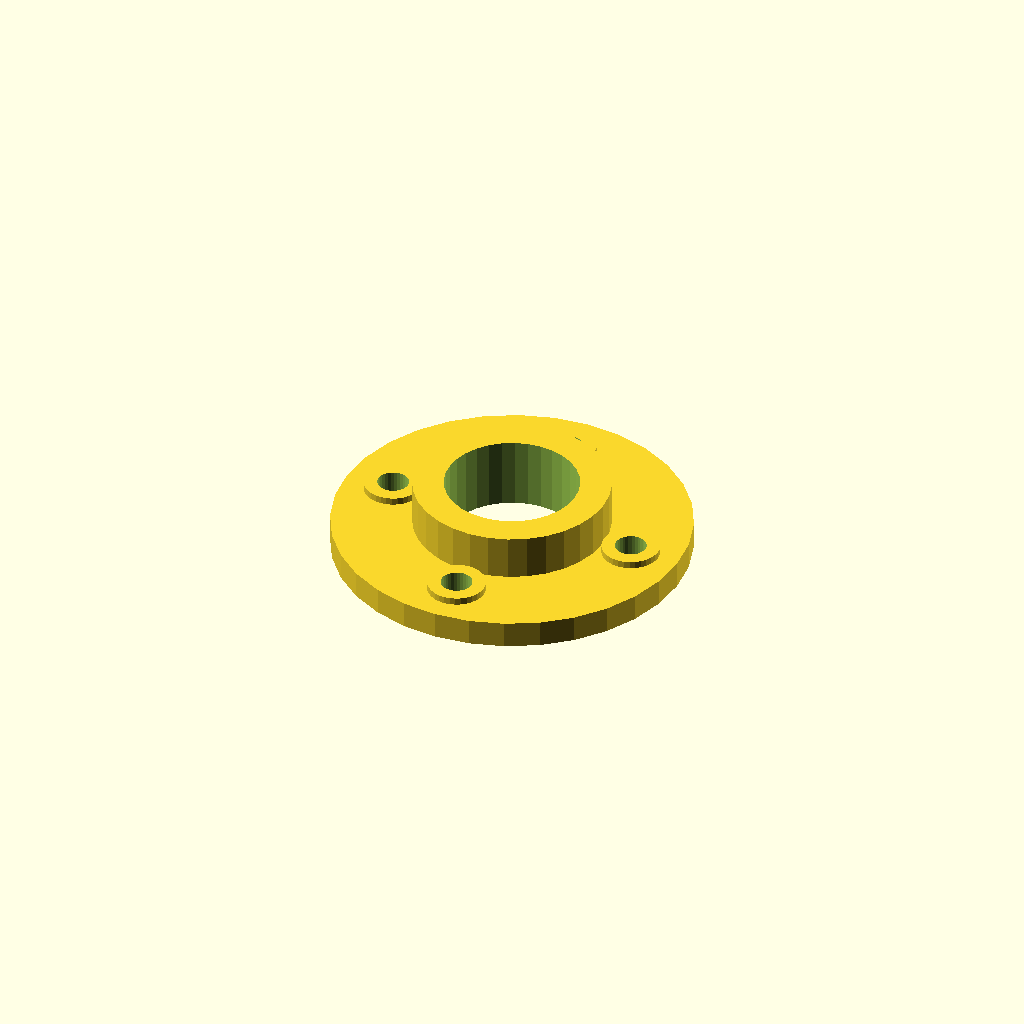
Cell 1 — every parameter at its default value.
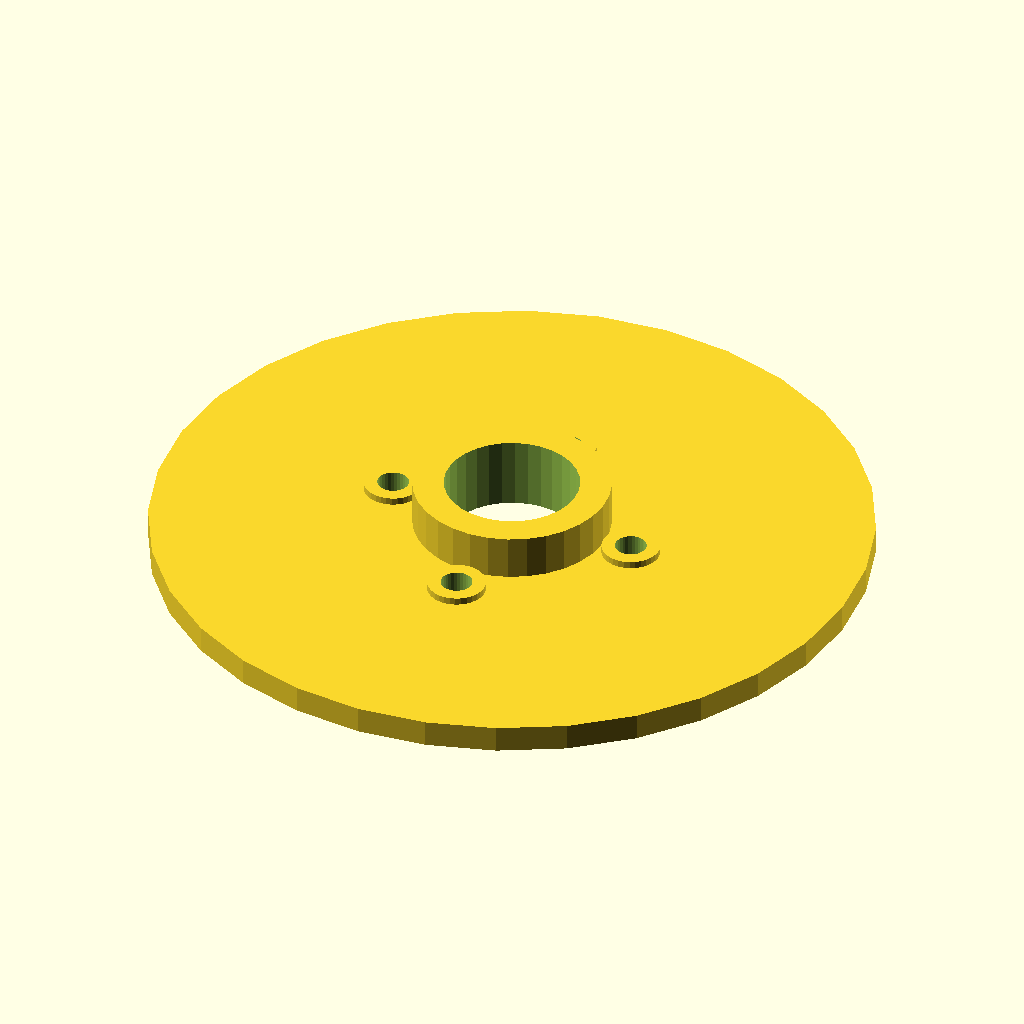
Cell 2: flange_d = 160 (everything else at default).
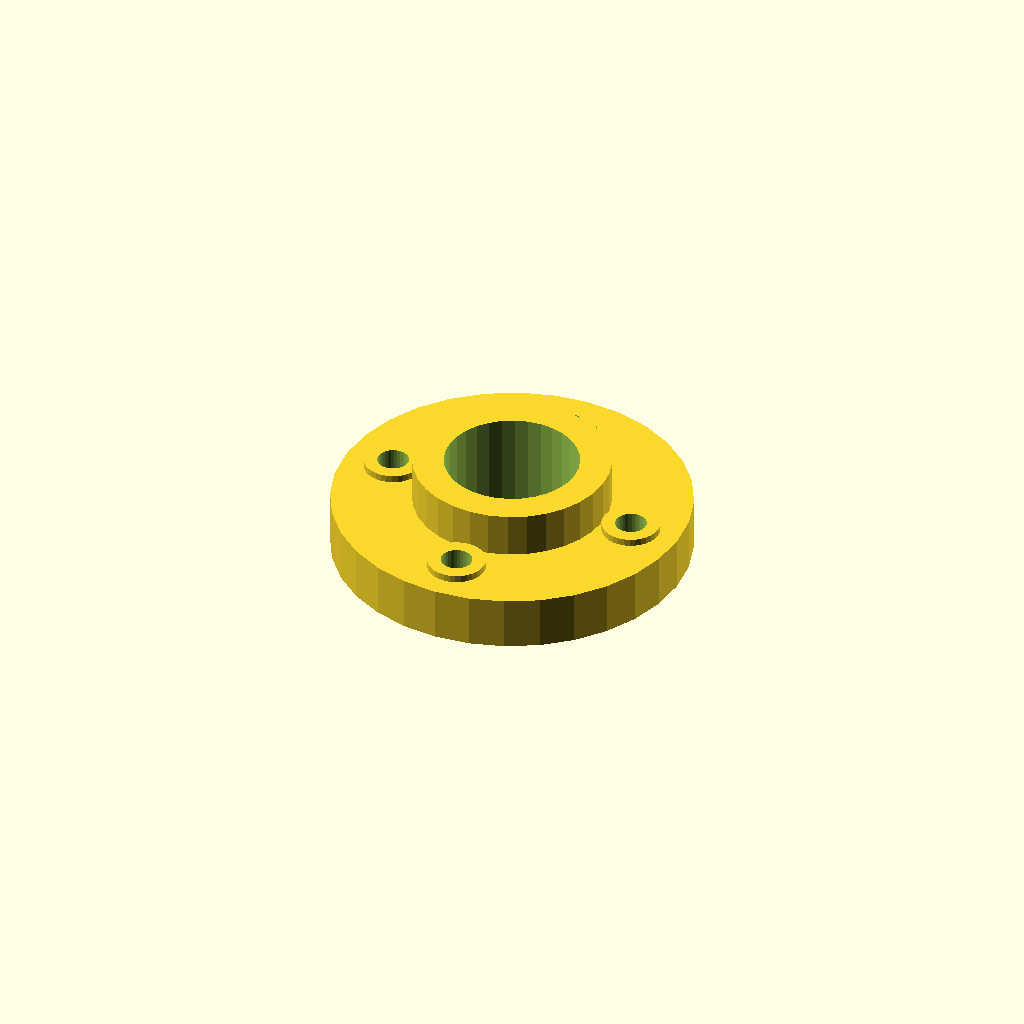
Cell 3: the same model with flange_t = 12.
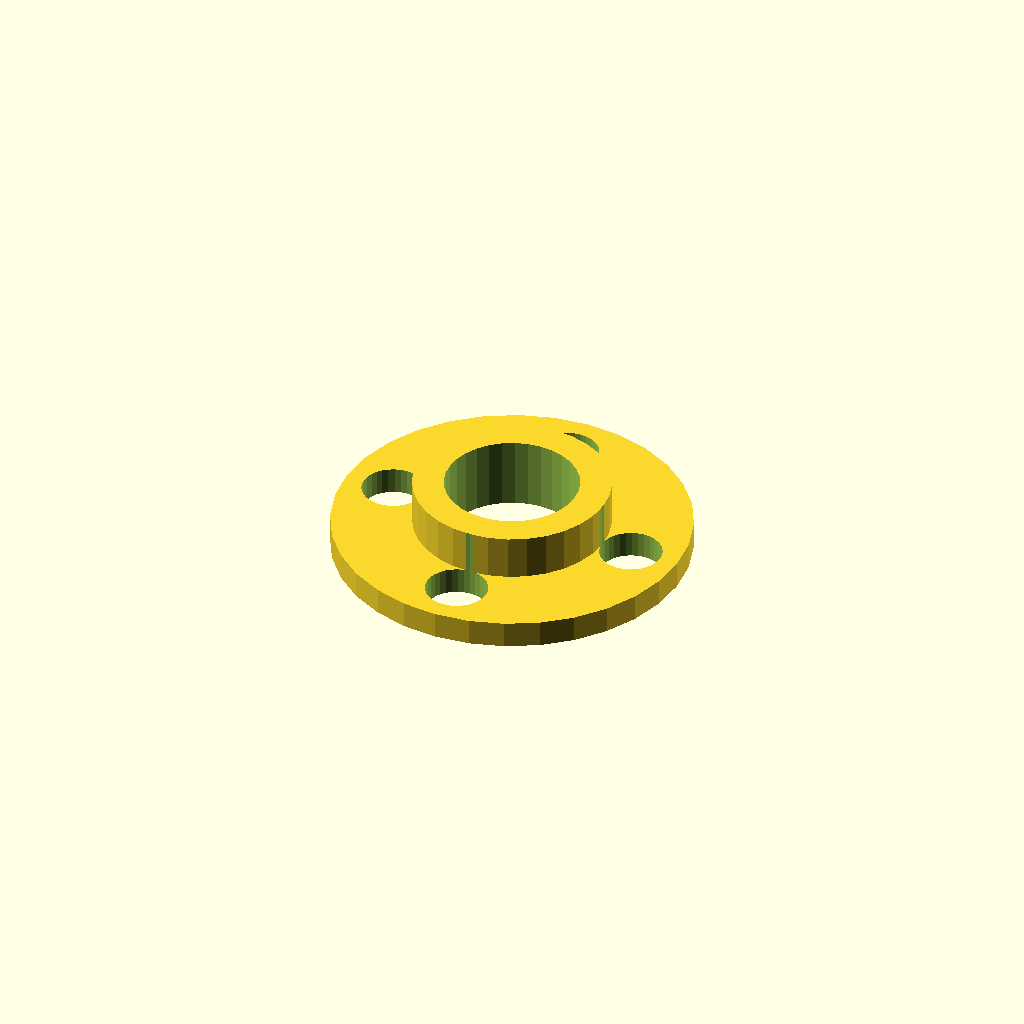
Cell 4 — bolt_d set to 14, the other parameters unchanged.
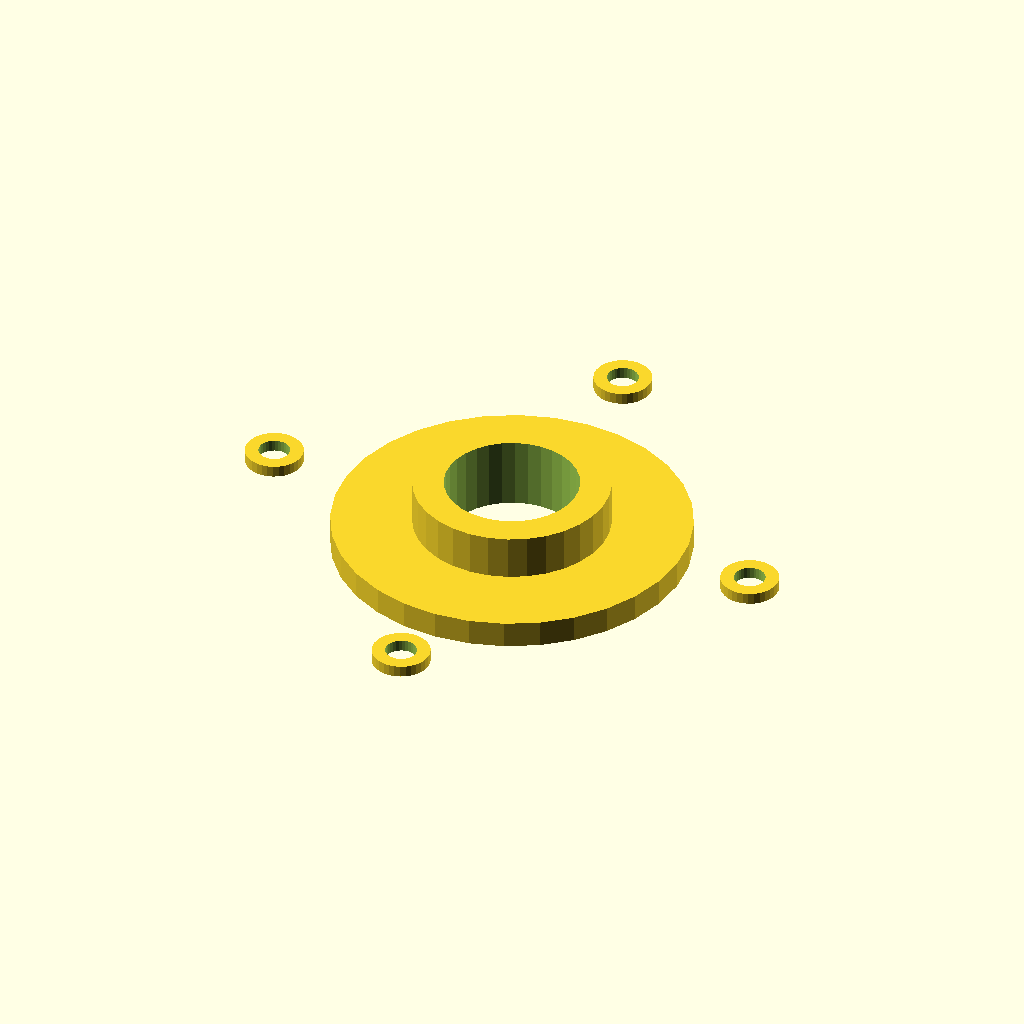
Cell 5 — bolt_r set to 57.6, the other parameters unchanged.
One fixed orthographic camera (rotation 55°, 0°, 25°; colour scheme Cornfield) for every cell.
The OpenSCAD source (optional_data/data/gen2/flanges/part_0006.scad):
$fn = 32;

// ----------------------------------------------------------------------
// Bolt-circle flange: 80 mm outside, 4 bolt holes, bore 30 mm
// ----------------------------------------------------------------------

// --- parameters (mm) ---
flange_d = 80;            // flange outside diameter
flange_t = 6;             // flange thickness
bolts = 4;                // number of bolt holes
bolt_d = 7;               // bolt clearance
bolt_r = 28.8;            // bolt circle radius
bore_d = 30;              // centre bore
hub_d = 44;               // raised hub diameter
hub_h = 10;               // raised hub height
spot_d = 13;              // spot faced bosses
spot_h = 1.6;             // spot face height

module body() {
  cylinder(h = flange_t, d = flange_d);
  /* raised hub, sunk 1 mm into the flange */
  translate([0, 0, flange_t - 1]) cylinder(h = hub_h + 1, d = hub_d);
  /* spot faced pads under the bolt heads */
  for (i = [0 : bolts - 1]) rotate([0, 0, i * 360 / bolts]) translate([bolt_r, 0, flange_t - 1]) cylinder(h = spot_h + 1, d = spot_d);
}

difference() {
  body();
  /* bolt circle */
  for (i = [0 : bolts - 1]) rotate([0, 0, i * 360 / bolts]) translate([bolt_r, 0, -1]) cylinder(h = flange_t + hub_h + 3, d = bolt_d);
  translate([0, 0, -1]) cylinder(h = flange_t + hub_h + 3, d = bore_d);
}
Parameter table extracted from the source (name, type, default, range or options):
flange_d: number, default 80
flange_t: number, default 6
bolts: number, default 4
bolt_d: number, default 7
bolt_r: number, default 28.8
bore_d: number, default 30
hub_d: number, default 44
hub_h: number, default 10
spot_d: number, default 13
spot_h: number, default 1.6
